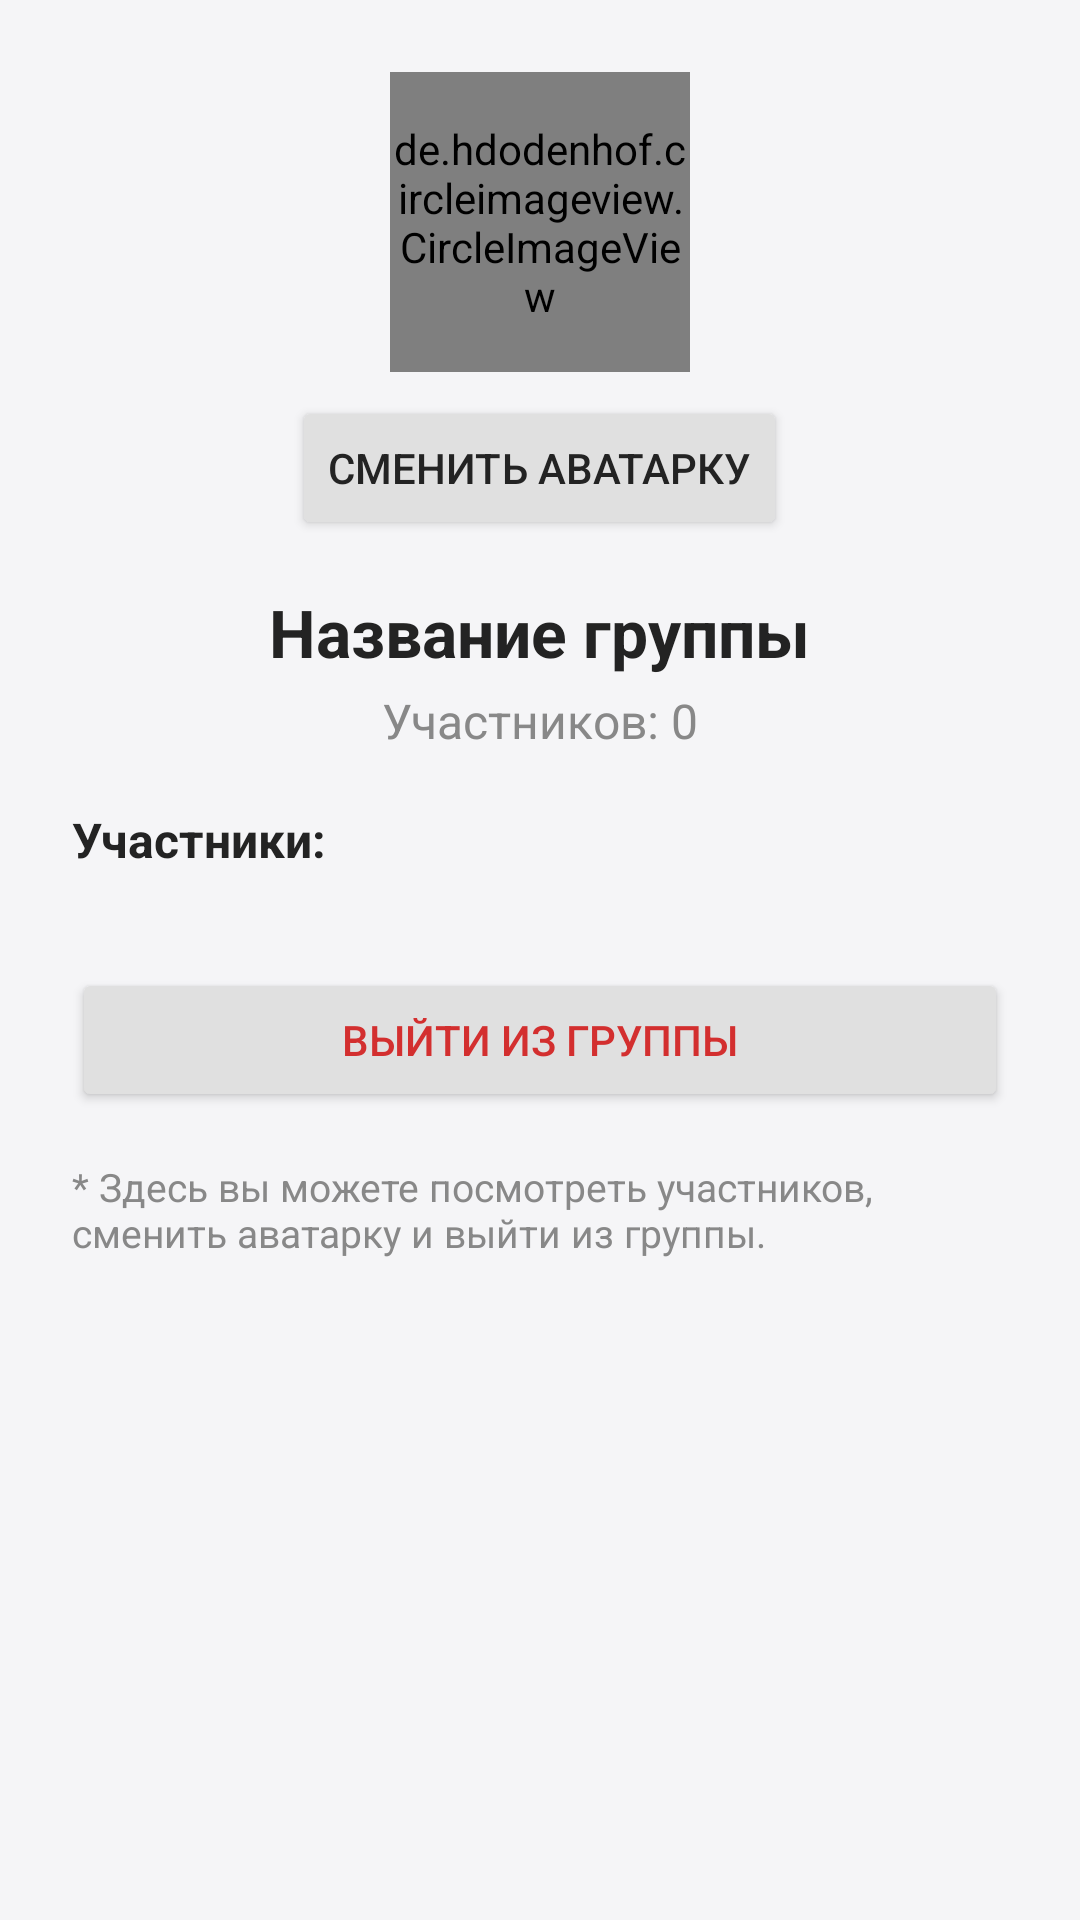

The Android layout XML behind this screen, and the referenced resources:
<!-- AndroidManifest.xml: application theme Theme.Exest -->
<!-- res/layout/activity_group_info.xml -->
<?xml version="1.0" encoding="utf-8"?>
<ScrollView xmlns:android="http://schemas.android.com/apk/res/android"
    xmlns:app="http://schemas.android.com/apk/res-auto"
    android:layout_width="match_parent"
    android:layout_height="match_parent"
    android:background="#F5F5F7">

    <LinearLayout
        android:layout_width="match_parent"
        android:layout_height="wrap_content"
        android:orientation="vertical"
        android:padding="24dp">

        <de.hdodenhof.circleimageview.CircleImageView
            android:id="@+id/groupInfoAvatar"
            android:layout_width="100dp"
            android:layout_height="100dp"
            android:src="@drawable/ic_default_avatar"
            app:civ_border_color="#E0E0E0"
            app:civ_border_width="2dp"
            android:layout_gravity="center_horizontal"/>

        <Button
            android:id="@+id/changeAvatarBtn"
            android:layout_width="wrap_content"
            android:layout_height="wrap_content"
            android:text="Сменить аватарку"
            android:layout_gravity="center_horizontal"
            android:backgroundTint="#E0E0E0"
            android:textColor="#232323"
            android:layout_marginTop="8dp"/>

        <TextView
            android:id="@+id/groupInfoTitle"
            android:layout_width="wrap_content"
            android:layout_height="wrap_content"
            android:text="Название группы"
            android:textSize="22sp"
            android:textStyle="bold"
            android:textColor="#232323"
            android:layout_marginTop="16dp"
            android:layout_gravity="center_horizontal"/>

        <TextView
            android:id="@+id/groupInfoMembersCount"
            android:layout_width="wrap_content"
            android:layout_height="wrap_content"
            android:text="Участников: 0"
            android:textSize="16sp"
            android:textColor="#888888"
            android:layout_marginTop="4dp"
            android:layout_gravity="center_horizontal"/>

        <TextView
            android:layout_width="wrap_content"
            android:layout_height="wrap_content"
            android:text="Участники:"
            android:textStyle="bold"
            android:textSize="16sp"
            android:layout_marginTop="18dp"
            android:textColor="#232323"/>

        <androidx.recyclerview.widget.RecyclerView
            android:id="@+id/groupInfoMembersRecycler"
            android:layout_width="match_parent"
            android:layout_height="wrap_content"
            android:layout_marginTop="8dp"
            android:background="#FFFFFF"
            android:clipToPadding="false"/>

        <Button
            android:id="@+id/addMembersBtn"
            android:layout_width="match_parent"
            android:layout_height="wrap_content"
            android:text="Добавить участников"
            android:backgroundTint="#E0E0E0"
            android:textColor="#232323"
            android:layout_marginTop="12dp"
            android:visibility="gone"/>

        <Button
            android:id="@+id/leaveGroupBtn"
            android:layout_width="match_parent"
            android:layout_height="wrap_content"
            android:text="Выйти из группы"
            android:backgroundTint="#E0E0E0"
            android:textColor="#D32F2F"
            android:layout_marginTop="24dp"/>

        <TextView
            android:layout_width="wrap_content"
            android:layout_height="wrap_content"
            android:text="* Здесь вы можете посмотреть участников, сменить аватарку и выйти из группы."
            android:textColor="#888888"
            android:textSize="13sp"
            android:layout_marginTop="16dp"
            android:layout_gravity="center_horizontal"/>

    </LinearLayout>
</ScrollView>
<!-- resources referenced by this layout -->
<resources>
  <!-- drawable ic_default_avatar (drawable) -->
  <vector xmlns:android="http://schemas.android.com/apk/res/android"
      android:width="120dp"
      android:height="120dp"
      android:viewportWidth="24"
      android:viewportHeight="24">
      <path
          android:fillColor="#FFC107"
          android:pathData="M12,2A10,10 0 0,0 2,12A10,10 0 0,0 12,22A10,10 0 0,0 22,12A10,10 0 0,0 12,2M7.07,18.28C7.5,17.38 10.12,16.5 12,16.5C13.88,16.5 16.5,17.38 16.93,18.28C15.57,19.36 13.86,20 12,20C10.14,20 8.43,19.36 7.07,18.28M18.36,16.83C16.93,15.09 13.46,14.5 12,14.5C10.54,14.5 7.07,15.09 5.64,16.83C4.62,15.5 4,13.82 4,12C4,7.59 7.59,4 12,4C16.41,4 20,7.59 20,12C20,13.82 19.38,15.5 18.36,16.83M12,6C10.06,6 8.5,7.56 8.5,9.5C8.5,11.44 10.06,13 12,13C13.94,13 15.5,11.44 15.5,9.5C15.5,7.56 13.94,6 12,6M12,11C11.17,11 10.5,10.33 10.5,9.5C10.5,8.67 11.17,8 12,8C12.83,8 13.5,8.67 13.5,9.5C13.5,10.33 12.83,11 12,11Z" />
  </vector>
  <style name="Theme.Exest" parent="Base.Theme.Exest" />
  <style name="Base.Theme.Exest" parent="Theme.Material3.DayNight.NoActionBar">
          
          
      </style>
</resources>
